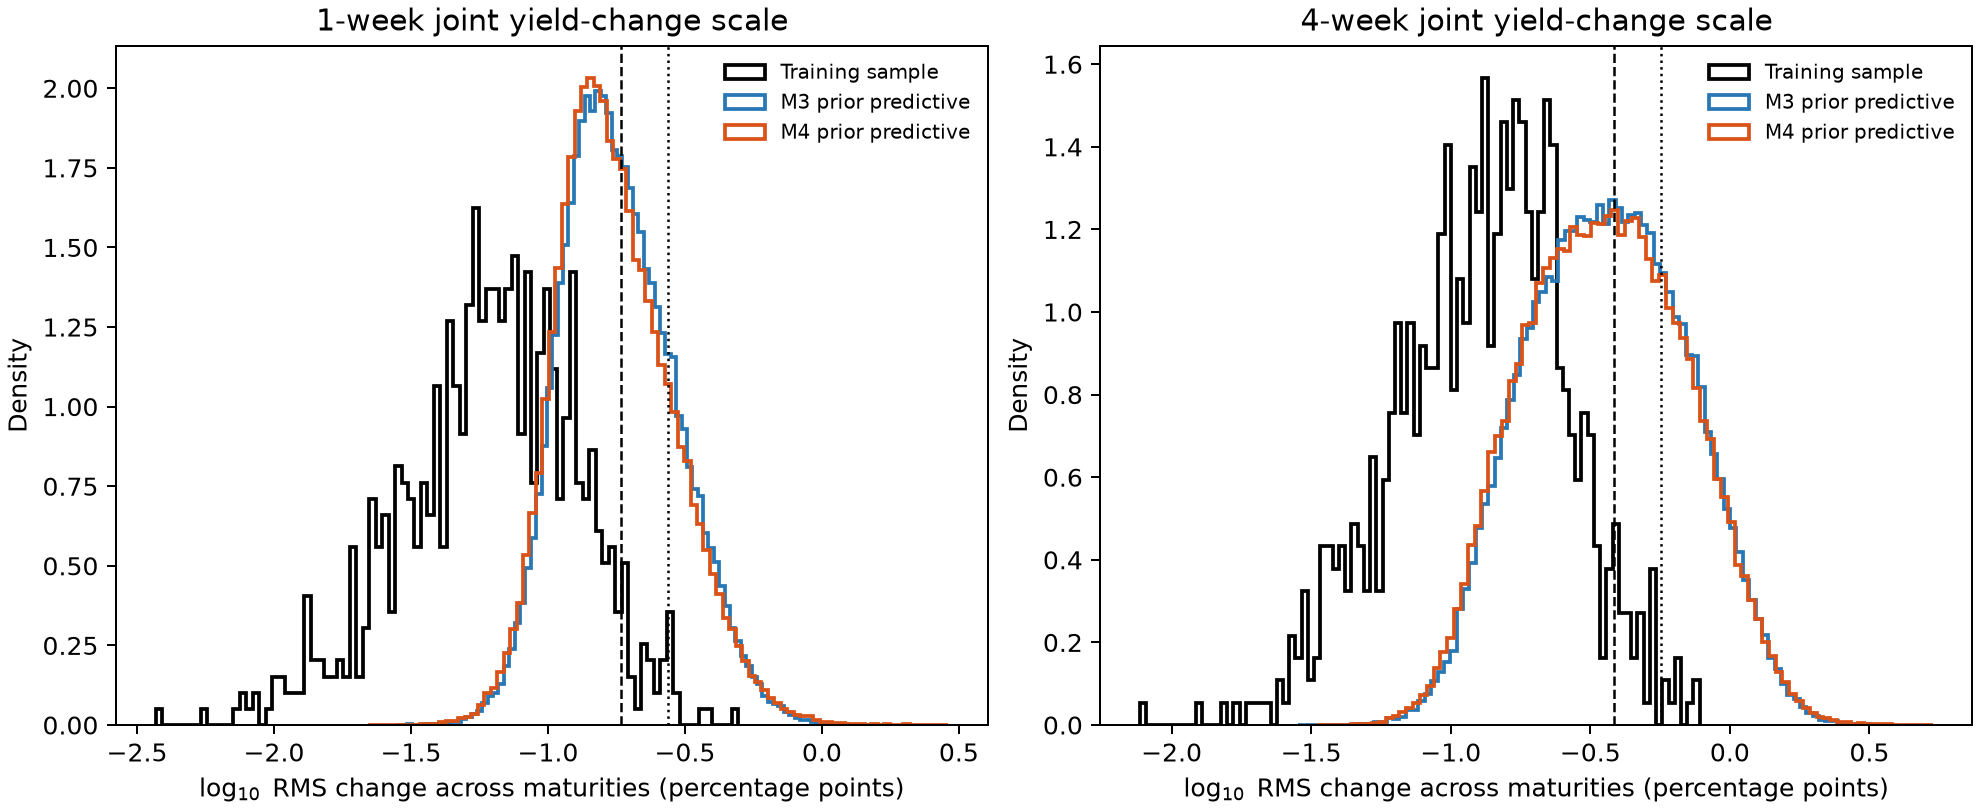

The data file committed next to this chart (first rows):
model, horizon_weeks, curve_change_rms_q01, curve_change_rms_q05, curve_change_rms_median, curve_change_rms_q95, curve_change_rms_q99, training_curve_rms_q95, training_curve_rms_q99, probability_curve_rms_exceeds_training_q…, probability_curve_rms_exceeds_training_q…
M3, 1, 0.06798, 0.08916, 0.1741, 0.4207, 0.5911, 0.1845, 0.2736, 0.4546, 0.2001
M3, 4, 0.09193, 0.1276, 0.3645, 1.058, 1.48, 0.3849, 0.5668, 0.4709, 0.2673
M4, 1, 0.06555, 0.08643, 0.1673, 0.4216, 0.6295, 0.1845, 0.2736, 0.4239, 0.1863
M4, 4, 0.08887, 0.1234, 0.3567, 1.063, 1.524, 0.3849, 0.5668, 0.4592, 0.2617
